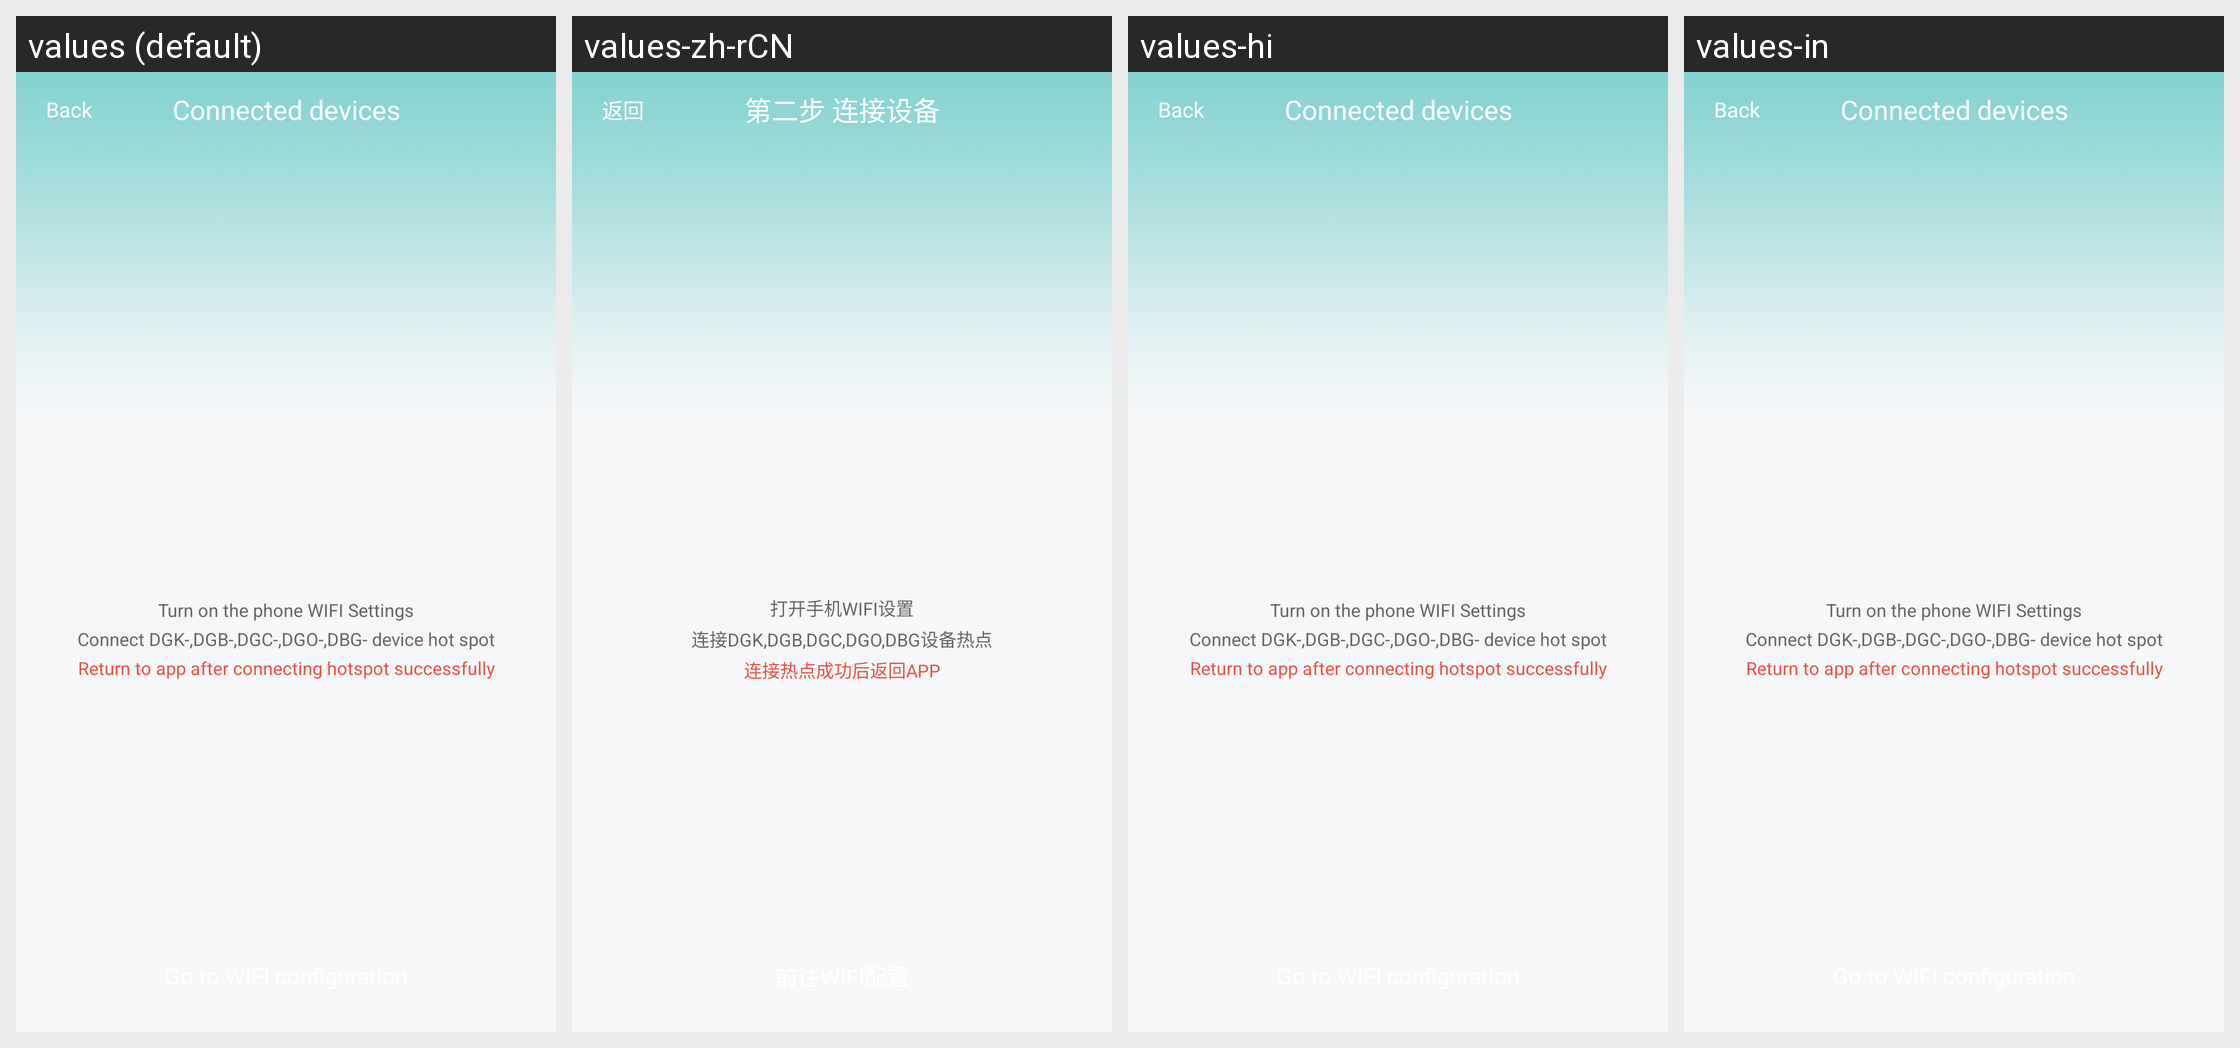

Locale-by-locale string values for the Android screen shown in this grid:
Android screen res/layout/activity_ap_connect.xml rendered under 4 locales, left to right: values (default), values-zh-rCN, values-hi, values-in. Device: Nexus 5 (rendered at 1080×1920; each locale shown at half size, 540×960, under a caption strip naming it); theme Theme.Start.
Other locales in the repository, not shown: values-af, values-am, values-ar, values-as, values-az, values-be, values-bg, values-bn, values-bn-rIN, values-bs, values-ca, values-cs, values-da, values-de, values-el, values-en-rGB, values-es, values-es-rUS, values-et, values-eu, values-fa, values-fi, values-fr, values-fr-rCA, values-gem, values-gl, values-gu, values-hr, values-hu, values-hy, values-id, values-is, values-it, values-iw, values-ja, values-ka, values-kk, values-km, values-kn, values-ko, values-ky, values-lo, values-lt, values-lv, values-mk, values-ml, values-mn, values-mr, values-ms, values-my, values-nb, values-ne, values-nl, values-or, values-pa, values-pl, values-pt, values-pt-rBR, values-pt-rPT, values-ro, values-ru, values-si, values-sk, values-sl, values-sq, values-sr, values-sv, values-sw, values-ta, values-te, values-th, values-tl, values-tr, values-tw, values-uk, values-ur, values-uz, values-vi, values-zh, values-zh-rHK, values-zh-rTW, values-zu.
Strings drawn on this screen, with the default value and each locale's value (text and hints the layout hard-codes, and strings that could not be matched under every locale, appear in the picture but are not listed):

n_apconnect_2title
  values: Connected devices
  values-zh-rCN: 第二步 连接设备
  values-hi: Connected devices  [not translated; the default value is used]
  values-in: Connected devices  [not translated; the default value is used]

n_apconnect_1show
  values: Turn on the phone WIFI Settings
  values-zh-rCN: 打开手机WIFI设置
  values-hi: Turn on the phone WIFI Settings  [not translated; the default value is used]
  values-in: Turn on the phone WIFI Settings  [not translated; the default value is used]

n_apconnect_2show
  values: Connect DGK-,DGB-,DGC-,DGO-,DBG- device hot spot
  values-zh-rCN: 连接DGK,DGB,DGC,DGO,DBG设备热点
  values-hi: Connect DGK-,DGB-,DGC-,DGO-,DBG- device hot spot  [not translated; the default value is used]
  values-in: Connect DGK-,DGB-,DGC-,DGO-,DBG- device hot spot  [not translated; the default value is used]

n_apconnect_2show1
  values: Return to app after connecting hotspot successfully
  values-zh-rCN: 连接热点成功后返回APP
  values-hi: Return to app after connecting hotspot successfully  [not translated; the default value is used]
  values-in: Return to app after connecting hotspot successfully  [not translated; the default value is used]
